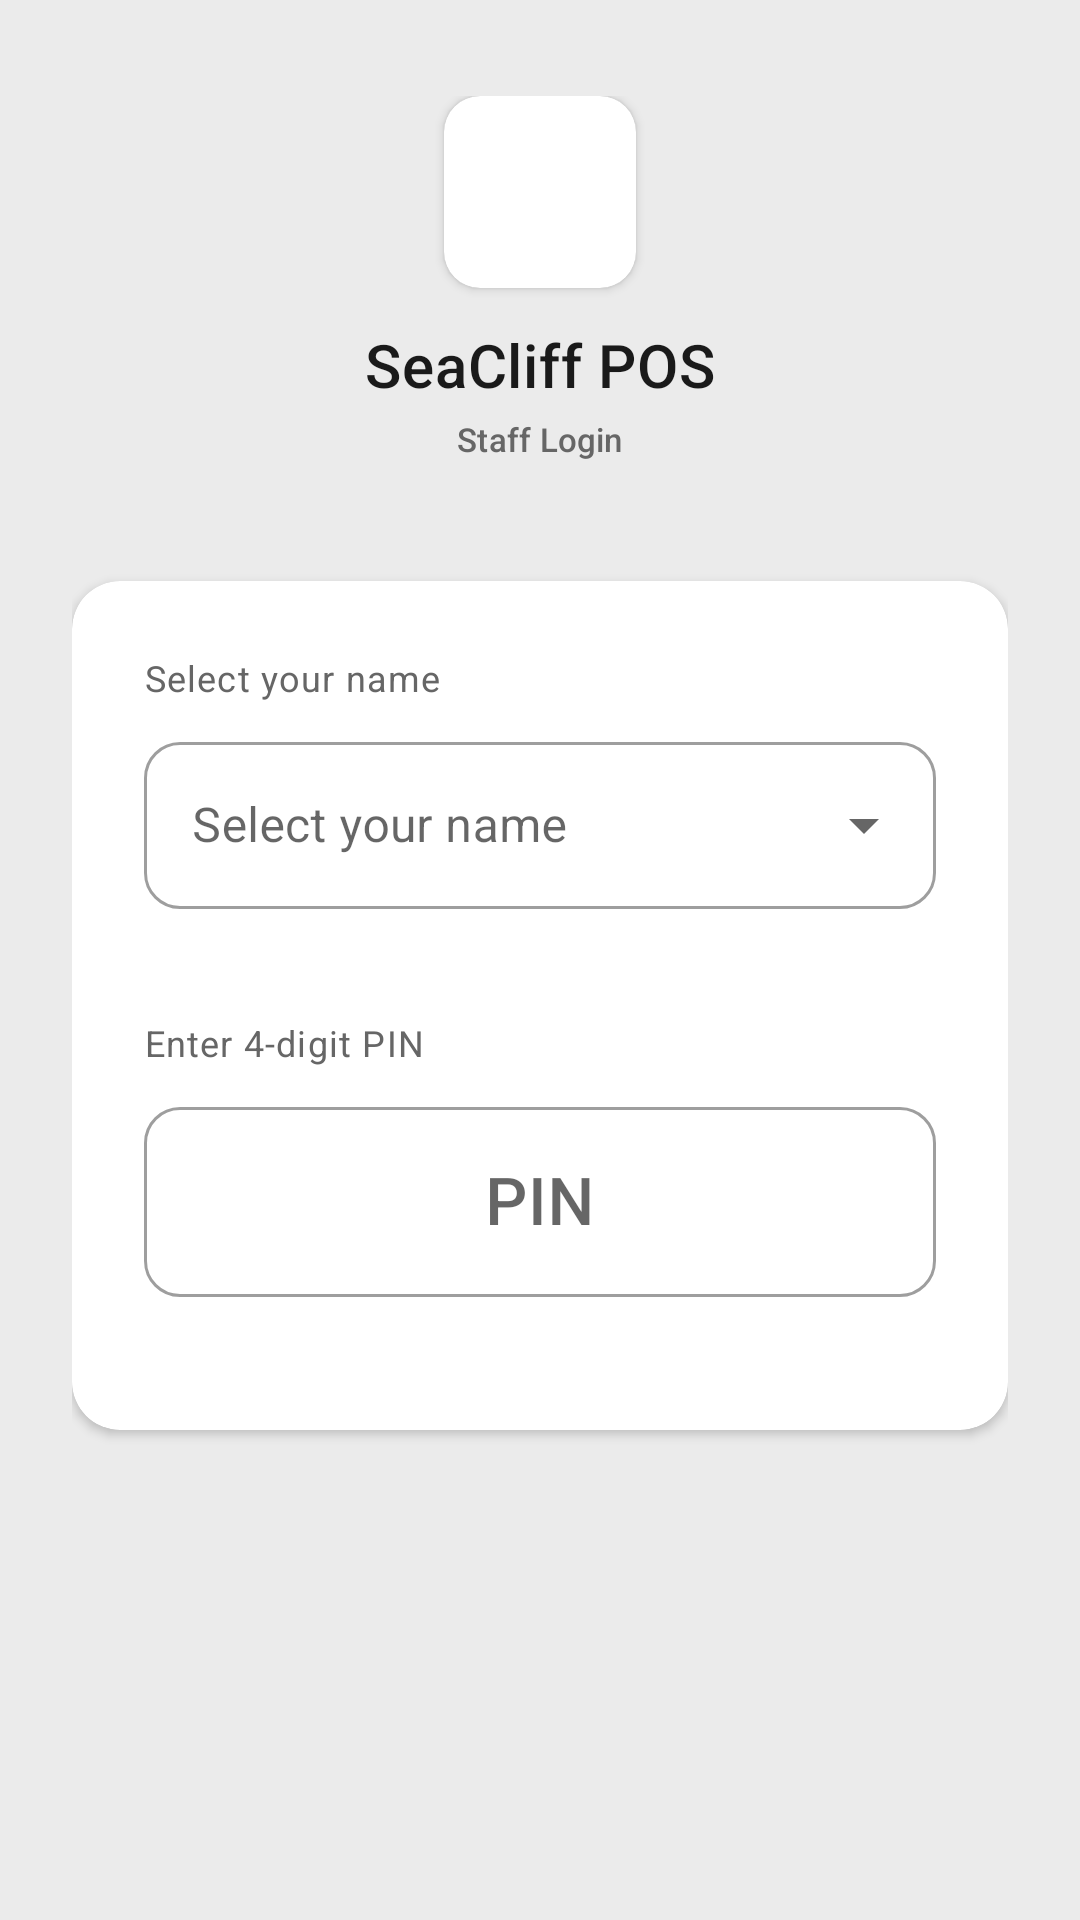

Write the Android layout XML for this screen, with the resource values it uses.
<!-- AndroidManifest.xml: application theme Theme.SeaCliffPOS -->
<!-- res/layout/activity_login.xml -->
<?xml version="1.0" encoding="utf-8"?>
<androidx.constraintlayout.widget.ConstraintLayout
    xmlns:android="http://schemas.android.com/apk/res/android"
    xmlns:app="http://schemas.android.com/apk/res-auto"
    xmlns:tools="http://schemas.android.com/tools"
    android:layout_width="match_parent"
    android:layout_height="match_parent"
    android:background="@color/background_secondary"
    android:paddingStart="@dimen/spacing_xl"
    android:paddingEnd="@dimen/spacing_xl"
    tools:context=".ui.activities.LoginActivity">

    
    <LinearLayout
        android:id="@+id/layoutHeader"
        android:layout_width="match_parent"
        android:layout_height="wrap_content"
        android:gravity="center"
        android:orientation="vertical"
        android:paddingTop="@dimen/spacing_xxl"
        android:paddingBottom="@dimen/spacing_xl"
        app:layout_constraintTop_toTopOf="parent">

        <androidx.cardview.widget.CardView
            android:layout_width="64dp"
            android:layout_height="64dp"
            app:cardBackgroundColor="@color/surface_white"
            app:cardCornerRadius="@dimen/corner_radius_medium"
            app:cardElevation="@dimen/elevation_card">
            <ImageView
                android:layout_width="match_parent"
                android:layout_height="match_parent"
                android:padding="@dimen/spacing_sm"
                android:contentDescription="@string/app_name"
                android:src="@mipmap/ic_launcher"/>
        </androidx.cardview.widget.CardView>

        <TextView
            android:id="@+id/tvTitle"
            android:layout_width="wrap_content"
            android:layout_height="wrap_content"
            android:layout_marginTop="@dimen/spacing_md"
            android:text="@string/app_name"
            android:textAppearance="@style/TextAppearance.SeaCliff.TitleLarge"/>

        <TextView
            android:id="@+id/tvSubtitle"
            android:layout_width="wrap_content"
            android:layout_height="wrap_content"
            android:layout_marginTop="@dimen/spacing_xs"
            android:text="@string/staff_login"
            android:textAppearance="@style/TextAppearance.SeaCliff.Subtitle"/>
    </LinearLayout>

    
    <androidx.cardview.widget.CardView
        android:id="@+id/cardError"
        android:layout_width="match_parent"
        android:layout_height="wrap_content"
        android:layout_marginTop="@dimen/spacing_md"
        android:visibility="gone"
        app:cardBackgroundColor="@color/surface_white"
        app:cardCornerRadius="@dimen/corner_radius_large"
        app:cardElevation="@dimen/elevation_card"
        app:layout_constraintTop_toBottomOf="@id/layoutHeader"
        tools:visibility="visible">

        <LinearLayout
            android:layout_width="match_parent"
            android:layout_height="wrap_content"
            android:gravity="center"
            android:orientation="vertical"
            android:padding="@dimen/spacing_lg">

            <TextView
                android:id="@+id/tvError"
                android:layout_width="wrap_content"
                android:layout_height="wrap_content"
                android:gravity="center"
                android:maxLines="3"
                android:ellipsize="end"
                android:textAppearance="@style/TextAppearance.SeaCliff.Body"
                tools:text="Failed to load staff list"/>

            <com.google.android.material.button.MaterialButton
                android:id="@+id/btnRetry"
                style="@style/Widget.MaterialComponents.Button.TextButton"
                android:layout_width="wrap_content"
                android:layout_height="@dimen/touch_target_min"
                android:minWidth="@dimen/touch_target_min"
                android:layout_marginTop="@dimen/spacing_sm"
                android:text="@string/try_again"
                android:textColor="@color/text_primary"/>
        </LinearLayout>
    </androidx.cardview.widget.CardView>

    
    <androidx.cardview.widget.CardView
        android:id="@+id/pinLoginSection"
        android:layout_width="match_parent"
        android:layout_height="wrap_content"
        android:layout_marginTop="@dimen/spacing_lg"
        app:cardBackgroundColor="@color/surface_white"
        app:cardCornerRadius="@dimen/corner_radius_large"
        app:cardElevation="@dimen/elevation_card"
        app:layout_constraintTop_toBottomOf="@id/layoutHeader">

        <LinearLayout
            android:layout_width="match_parent"
            android:layout_height="wrap_content"
            android:orientation="vertical"
            android:padding="@dimen/spacing_xl">

            
            <TextView
                android:layout_width="wrap_content"
                android:layout_height="wrap_content"
                android:text="@string/select_your_name"
                android:textAppearance="@style/TextAppearance.SeaCliff.LabelLarge"
                android:textColor="@color/text_secondary"/>

            <com.google.android.material.textfield.TextInputLayout
                android:id="@+id/tilStaff"
                style="@style/Widget.MaterialComponents.TextInputLayout.OutlinedBox.ExposedDropdownMenu"
                android:layout_width="match_parent"
                android:layout_height="wrap_content"
                android:layout_marginTop="@dimen/spacing_sm"
                android:hint="@string/select_your_name"
                app:boxCornerRadiusBottomEnd="@dimen/corner_radius_medium"
                app:boxCornerRadiusBottomStart="@dimen/corner_radius_medium"
                app:boxCornerRadiusTopEnd="@dimen/corner_radius_medium"
                app:boxCornerRadiusTopStart="@dimen/corner_radius_medium"
                app:errorEnabled="true">

                <com.google.android.material.textfield.MaterialAutoCompleteTextView
                    android:id="@+id/actvStaff"
                    android:layout_width="match_parent"
                    android:layout_height="wrap_content"
                    android:inputType="none"
                    android:maxLines="1"/>
            </com.google.android.material.textfield.TextInputLayout>

            
            <TextView
                android:layout_width="wrap_content"
                android:layout_height="wrap_content"
                android:layout_marginTop="@dimen/spacing_lg"
                android:text="@string/enter_4_digit_pin"
                android:textAppearance="@style/TextAppearance.SeaCliff.LabelLarge"
                android:textColor="@color/text_secondary"/>

            <com.google.android.material.textfield.TextInputLayout
                android:id="@+id/tilPin"
                style="@style/Widget.MaterialComponents.TextInputLayout.OutlinedBox"
                android:layout_width="match_parent"
                android:layout_height="wrap_content"
                android:layout_marginTop="@dimen/spacing_sm"
                android:hint="@string/pin"
                app:boxCornerRadiusBottomEnd="@dimen/corner_radius_medium"
                app:boxCornerRadiusBottomStart="@dimen/corner_radius_medium"
                app:boxCornerRadiusTopEnd="@dimen/corner_radius_medium"
                app:boxCornerRadiusTopStart="@dimen/corner_radius_medium"
                app:errorEnabled="true">

                <com.google.android.material.textfield.TextInputEditText
                    android:id="@+id/etPin"
                    android:layout_width="match_parent"
                    android:layout_height="wrap_content"
                    android:gravity="center"
                    android:inputType="numberPassword"
                    android:maxLength="4"
                    android:textSize="22sp"
                    android:fontFamily="sans-serif-medium"/>
            </com.google.android.material.textfield.TextInputLayout>

        </LinearLayout>
    </androidx.cardview.widget.CardView>

    
    <FrameLayout
        android:id="@+id/loadingOverlay"
        android:layout_width="match_parent"
        android:layout_height="match_parent"
        android:background="@color/overlay_dark"
        android:clickable="true"
        android:focusable="true"
        android:visibility="gone"
        app:layout_constraintBottom_toBottomOf="parent"
        app:layout_constraintEnd_toEndOf="parent"
        app:layout_constraintStart_toStartOf="parent"
        app:layout_constraintTop_toTopOf="parent"
        tools:visibility="visible">

        <androidx.cardview.widget.CardView
            android:layout_width="wrap_content"
            android:layout_height="wrap_content"
            android:layout_gravity="center"
            app:cardBackgroundColor="@color/surface_white"
            app:cardCornerRadius="@dimen/corner_radius_large"
            app:cardElevation="@dimen/elevation_dialog">

            <LinearLayout
                android:layout_width="wrap_content"
                android:layout_height="wrap_content"
                android:gravity="center"
                android:orientation="vertical"
                android:padding="@dimen/spacing_xl">

                <ProgressBar
                    android:id="@+id/progressBar"
                    android:layout_width="@dimen/icon_size_large"
                    android:layout_height="@dimen/icon_size_large"/>

                <TextView
                    android:id="@+id/tvLoadingMessage"
                    android:layout_width="wrap_content"
                    android:layout_height="wrap_content"
                    android:layout_marginTop="@dimen/spacing_md"
                    android:maxLines="1"
                    android:ellipsize="end"
                    android:text="@string/signing_in"
                    android:textAppearance="@style/TextAppearance.SeaCliff.Body"/>
            </LinearLayout>
        </androidx.cardview.widget.CardView>
    </FrameLayout>
</androidx.constraintlayout.widget.ConstraintLayout>
<!-- resources referenced by this layout -->
<resources>
  <color name="background_secondary">#EBEBEB</color>
  <color name="overlay_dark">#80000000</color>
  <color name="surface_white">#FFFFFF</color>
  <color name="text_primary">#1A1A1A</color>
  <color name="text_secondary">#666666</color>
  <dimen name="corner_radius_large">16dp</dimen>
  <dimen name="corner_radius_medium">12dp</dimen>
  <dimen name="elevation_card">2dp</dimen>
  <dimen name="elevation_dialog">8dp</dimen>
  <dimen name="icon_size_large">48dp</dimen>
  <dimen name="spacing_lg">16dp</dimen>
  <dimen name="spacing_md">12dp</dimen>
  <dimen name="spacing_sm">8dp</dimen>
  <dimen name="spacing_xl">24dp</dimen>
  <dimen name="spacing_xs">4dp</dimen>
  <dimen name="spacing_xxl">32dp</dimen>
  <dimen name="touch_target_min">48dp</dimen>
  <string name="app_name">SeaCliff POS</string>
  <string name="enter_4_digit_pin">Enter 4-digit PIN</string>
  <string name="pin">PIN</string>
  <string name="select_your_name">Select your name</string>
  <string name="signing_in">Signing in…</string>
  <string name="staff_login">Staff Login</string>
  <string name="try_again">Try again</string>
  <style name="TextAppearance.SeaCliff.Body" parent="TextAppearance.MaterialComponents.Body1">
          <item name="android:textColor">@color/text_primary</item>
          <item name="android:textSize">@dimen/text_body</item>
          <item name="android:fontFamily">sans-serif</item>
      </style>
  <style name="TextAppearance.SeaCliff.LabelLarge" parent="TextAppearance.MaterialComponents.Caption">
          <item name="android:textColor">@color/text_secondary</item>
          <item name="android:textSize">12sp</item>
          <item name="android:fontFamily">sans-serif-medium</item>
      </style>
  <style name="TextAppearance.SeaCliff.Subtitle" parent="TextAppearance.MaterialComponents.Subtitle2">
          <item name="android:textColor">@color/text_secondary</item>
          <item name="android:textSize">@dimen/text_subtitle</item>
          <item name="android:fontFamily">sans-serif</item>
      </style>
  <style name="TextAppearance.SeaCliff.TitleLarge" parent="TextAppearance.MaterialComponents.Headline6">
          <item name="android:textColor">@color/text_primary</item>
          <item name="android:textSize">20sp</item>
          <item name="android:fontFamily">sans-serif-medium</item>
      </style>
  <style name="Theme.SeaCliffPOS" parent="Theme.MaterialComponents.Light.NoActionBar">
          <item name="colorPrimary">@color/primary</item>
          <item name="colorPrimaryDark">@color/primary_dark</item>
          <item name="colorAccent">@color/accent</item>
          <item name="android:windowBackground">@color/background</item>
          <item name="android:textColorPrimary">@color/text_primary</item>
          <item name="android:textColorSecondary">@color/text_secondary</item>
      </style>
  <dimen name="text_body">13sp</dimen>
  <dimen name="text_subtitle">11sp</dimen>
  <color name="primary">#1A1A1A</color>
  <color name="primary_dark">#000000</color>
  <color name="accent">#666666</color>
  <color name="background">#FAFAFA</color>
</resources>
